Dataset: hsqc (GitHub, stefhk3/nmrchemclassify). Classes: alkaloids and derivatives, benzenoids, lipids and lipid-like molecules, nucleosides nucleotides and analogues, organic acids and derivatives, organic nitrogen compounds, organic oxygen compounds, organoheterocyclic compounds, phenylpropanoids and polyketides.

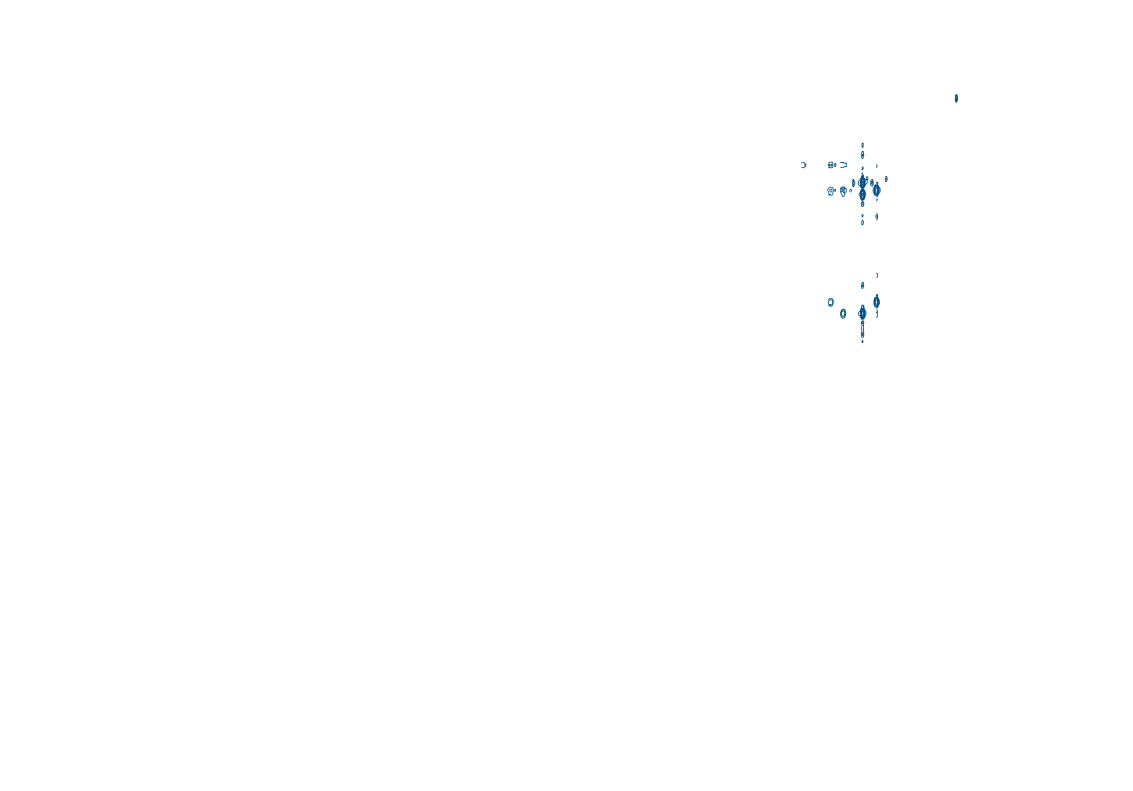
Label: organoheterocyclic compounds

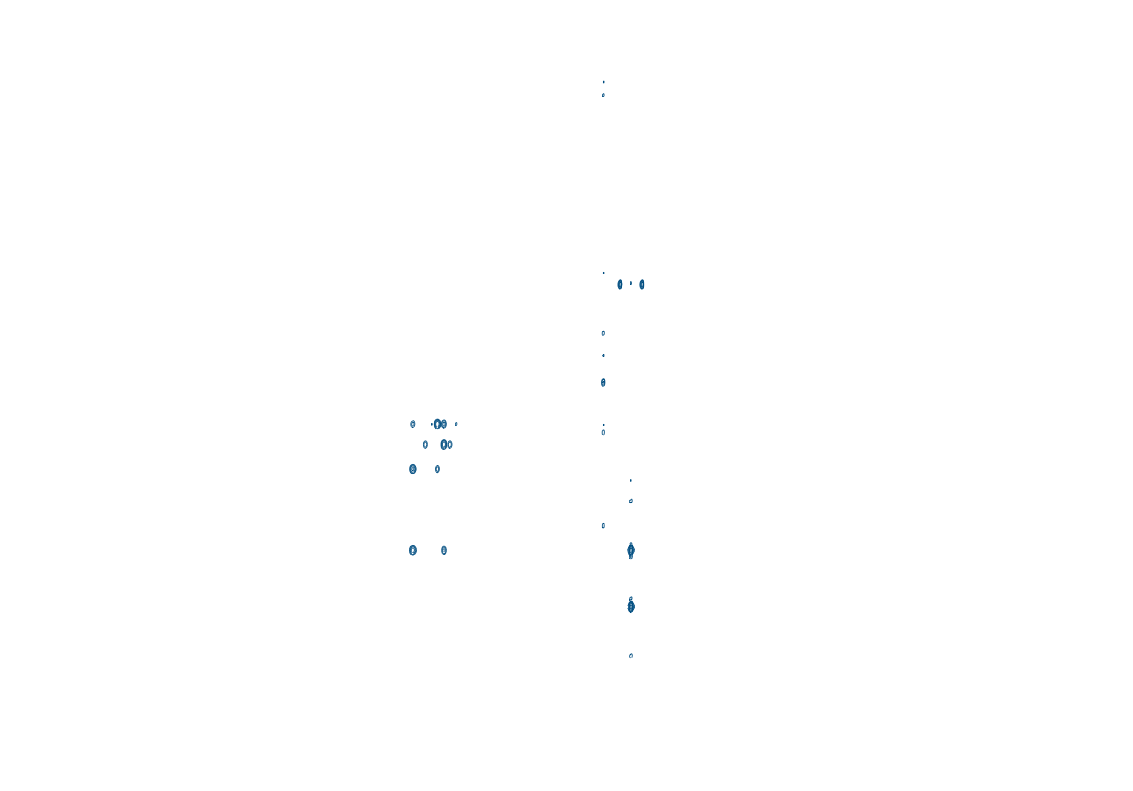
Label: benzenoids

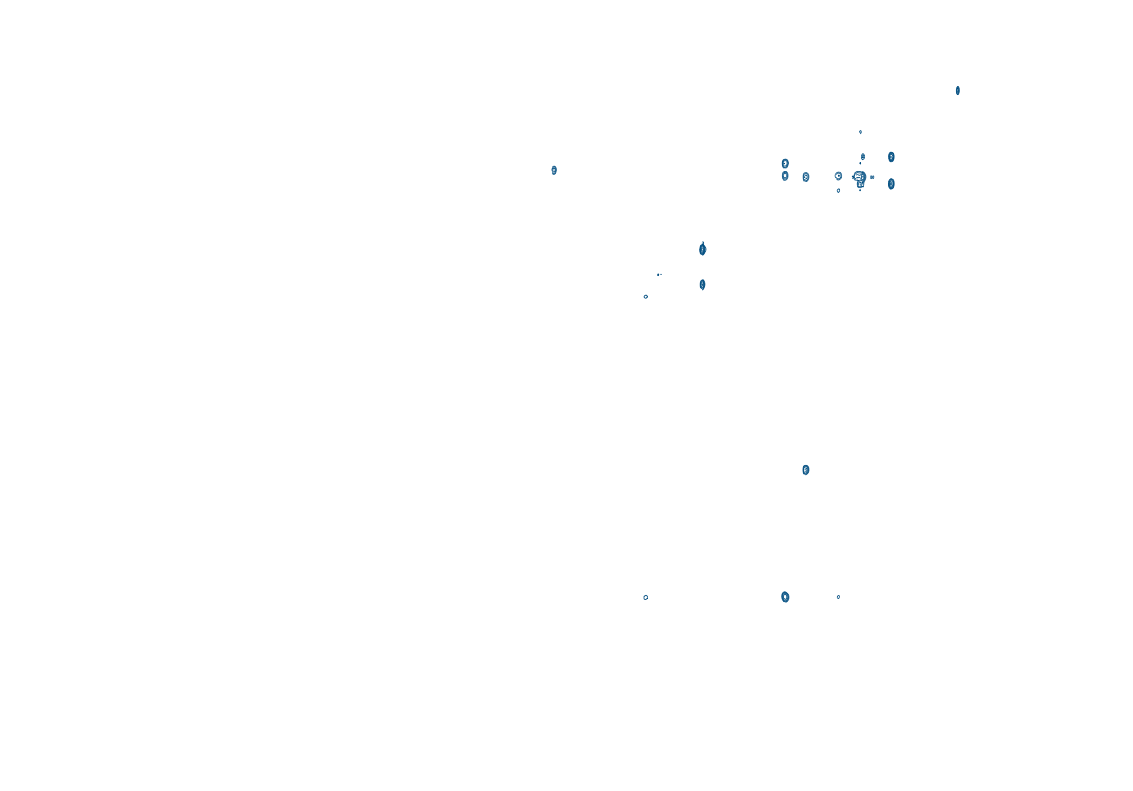
Label: lipids and lipid-like molecules

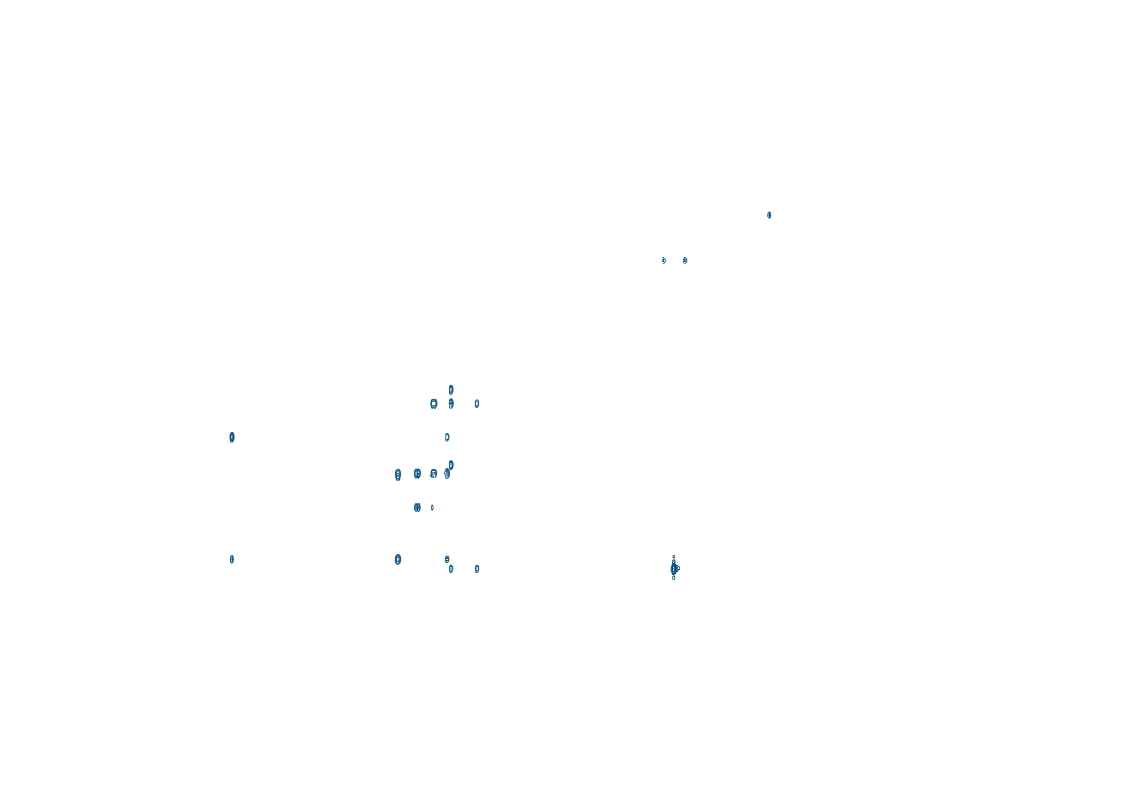
Label: phenylpropanoids and polyketides

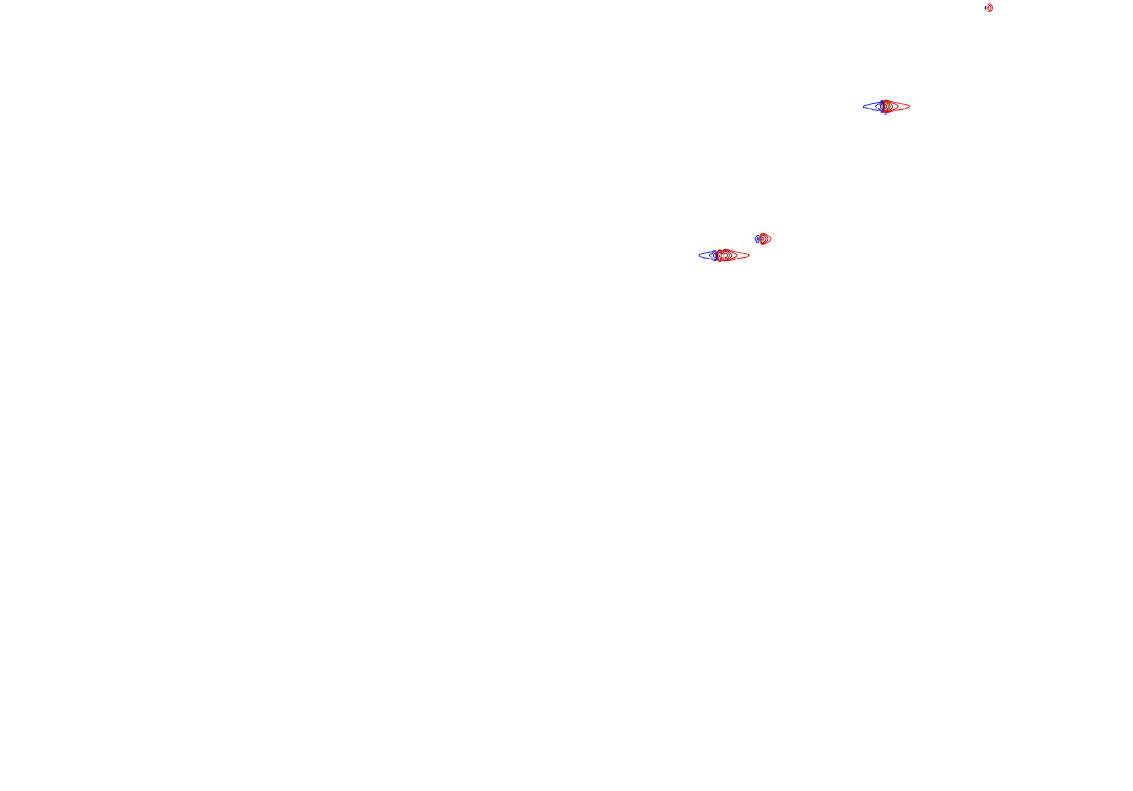
Label: organic acids and derivatives

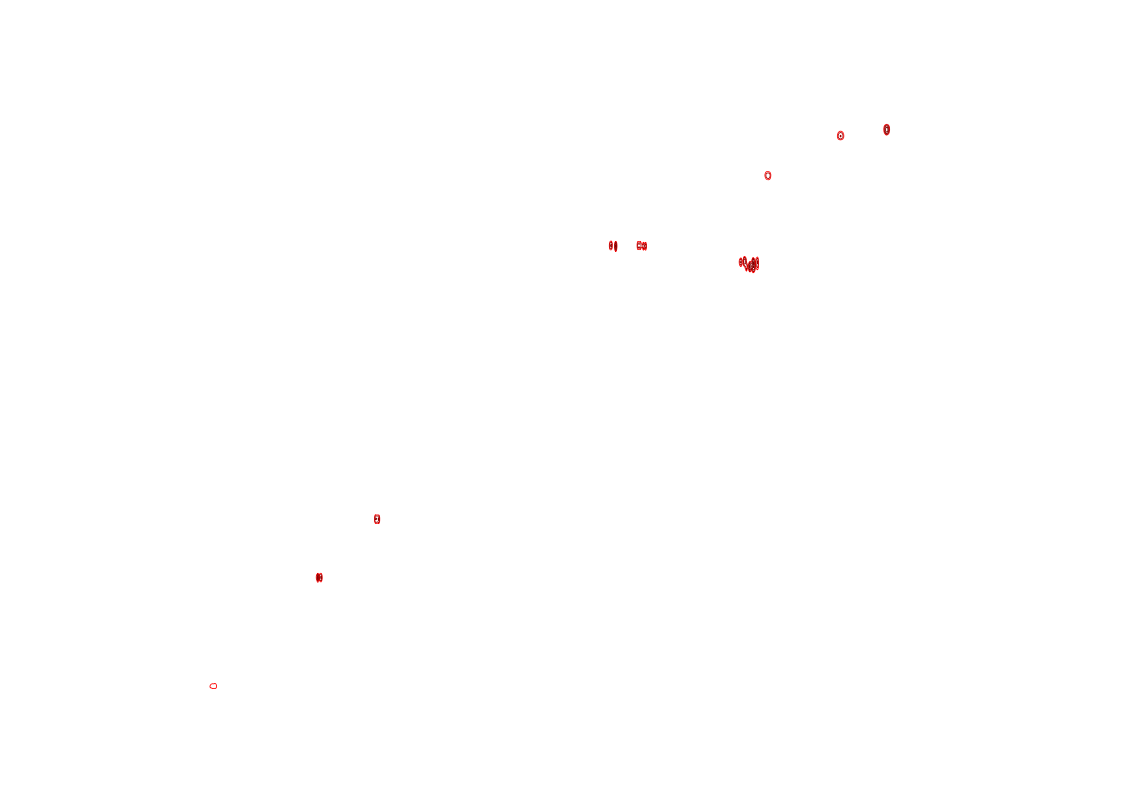
Label: alkaloids and derivatives
